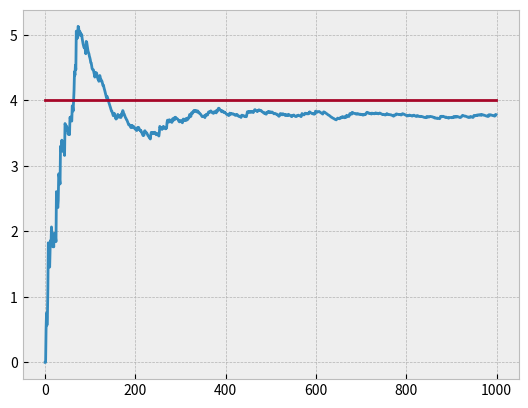
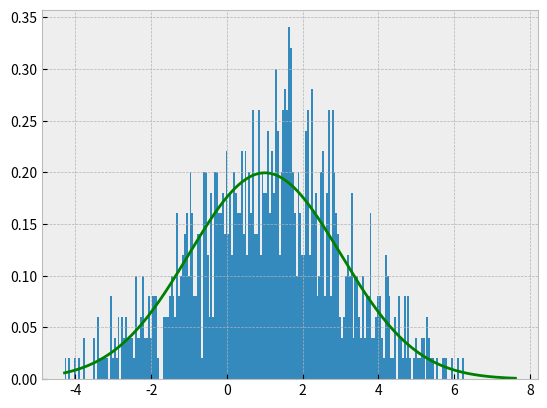

These figures' Python source, in order:
import numpy as np
import matplotlib.pyplot as plt
import scipy.stats as stat
plt.style.use('bmh')

K = 1000  # число реализаций Гауссовской случайной величины (СВ)
n = 12  # число реализаций равномерной случайной величины для генерации одной реализации гауссовской СВ
mu = 1
sig = 2

# Теоретические значения мат.ожидания и дисперсии из таблицы
m = mu
d = sig ** 2

# Генерация alpha (равномерной СВ) и реализаций гауссовской СВ
alf = np.random.rand(n, K)  # матрица из K столбцов по n элементов
x = mu + sig * (np.sum(alf, 0) - 6)  # сумма по столбцам матрицы alf<=p

## 2. Вычисление выборочных дисперсий
ds = np.zeros(K)
for k in range(1, K):
    ds[k] = np.var(x[0: k])  # среднее первых k реализаций

plt.plot(np.arange(0, K), ds)  # отображение зависимости выборочных средних от числа реализаций СВ
plt.plot(np.arange(0, K), d * np.ones( K))  # отображение значения мат. ожидания
plt.show()

## 3. Плотность и гистограмма
t = np.arange(np.min(x), np.max(x), 0.05)     # упорядоченный массив возможных значений случайной величины
px = 1/(sig*np.sqrt(2*np.pi))*np.exp(-0.5*(t-mu)**2/sig**2)  # формула плотности из таблицы


plt.figure()
plt.hist(x,t, density=True, histtype='bar')
plt.plot(t, px, 'g')   # отрисовка графика плотности
plt.show()